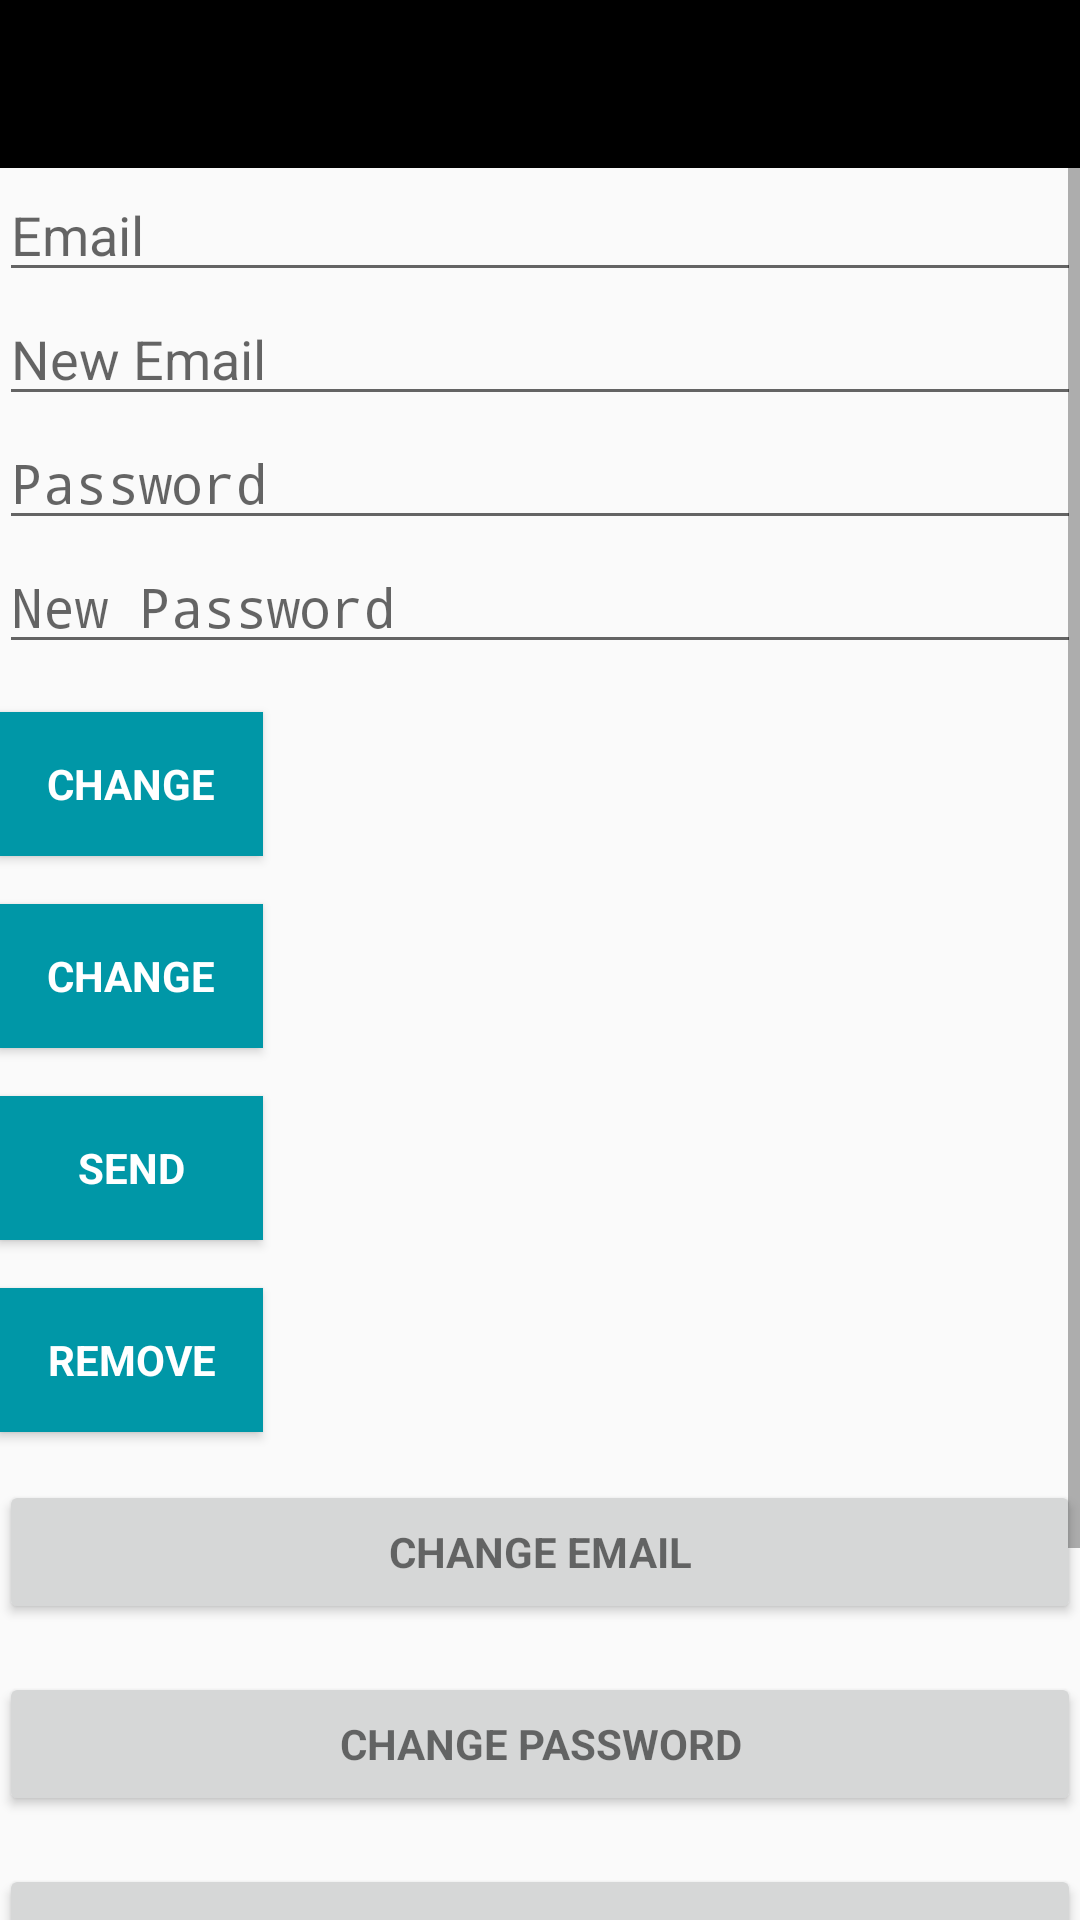

Android layout source for this screen:
<!-- AndroidManifest.xml: activity theme AppTheme.NoActionBar -->
<!-- res/layout/activity_main.xml -->
<?xml version="1.0" encoding="utf-8"?>
<RelativeLayout xmlns:android="http://schemas.android.com/apk/res/android"
    xmlns:app="http://schemas.android.com/apk/res-auto"
    xmlns:tools="http://schemas.android.com/tools"
    android:layout_width="match_parent"
    android:layout_height="match_parent"
    android:fitsSystemWindows="true"
    tools:context=".MainActivity">

    <com.google.android.material.appbar.AppBarLayout
        android:id="@+id/abl_main"
        android:layout_width="match_parent"
        android:layout_height="wrap_content"
        android:theme="@style/AppTheme.AppBarOverlay"
        app:elevation="0dp">

        <androidx.appcompat.widget.Toolbar
            android:id="@+id/toolbar"
            android:layout_width="match_parent"
            android:layout_height="?attr/actionBarSize"
            android:background="?attr/colorPrimaryDark"
            app:layout_scrollFlags="scroll|enterAlways"
            app:popupTheme="@style/AppTheme.PopupOverlay" />

    </com.google.android.material.appbar.AppBarLayout>

    <ScrollView
        android:layout_width="match_parent"
        android:layout_height="match_parent"
        android:layout_below="@id/abl_main">

        <LinearLayout
            android:layout_width="match_parent"
            android:layout_height="wrap_content"
            android:orientation="vertical"
            android:paddingLeft="@dimen/activity_horizontal_margin"
            android:paddingTop="@dimen/activity_vertical_margin"
            android:paddingRight="@dimen/activity_horizontal_margin"
            android:paddingBottom="@dimen/activity_vertical_margin"
            app:layout_behavior="@string/appbar_scrolling_view_behavior">

            <EditText
                android:id="@+id/old_email"
                android:layout_width="match_parent"
                android:layout_height="wrap_content"
                android:hint="@string/hint_email"
                android:inputType="textEmailAddress"
                android:maxLines="1"
                android:singleLine="true" />

            <EditText
                android:id="@+id/new_email"
                android:layout_width="match_parent"
                android:layout_height="wrap_content"
                android:hint="@string/hint_new_email"
                android:inputType="textEmailAddress"
                android:maxLines="1"
                android:singleLine="true" />

            <EditText
                android:id="@+id/password"
                android:layout_width="match_parent"
                android:layout_height="wrap_content"
                android:focusableInTouchMode="true"
                android:hint="@string/hint_password"
                android:imeActionId="@+id/login"
                android:imeOptions="actionUnspecified"
                android:inputType="textPassword"
                android:maxLines="1"
                android:singleLine="true"
                tools:ignore="InvalidImeActionId" />

            <EditText
                android:id="@+id/newPassword"
                android:layout_width="match_parent"
                android:layout_height="wrap_content"
                android:focusableInTouchMode="true"
                android:hint="@string/new_pass"
                android:imeActionId="@+id/login"
                android:imeOptions="actionUnspecified"
                android:inputType="textPassword"
                android:maxLines="1"
                android:singleLine="true"
                tools:ignore="InvalidImeActionId" />

            <Button
                android:id="@+id/changeEmail"
                style="?android:textAppearanceSmall"
                android:layout_width="wrap_content"
                android:layout_height="wrap_content"
                android:layout_marginTop="16dp"
                android:background="@color/colorPrimaryDark"
                android:text="@string/btn_change"
                android:textColor="@android:color/white"
                android:textStyle="bold" />

            <Button
                android:id="@+id/changePass"
                style="?android:textAppearanceSmall"
                android:layout_width="wrap_content"
                android:layout_height="wrap_content"
                android:layout_marginTop="16dp"
                android:background="@color/colorPrimaryDark"
                android:text="@string/btn_change"
                android:textColor="@android:color/white"
                android:textStyle="bold" />

            <Button
                android:id="@+id/send"
                style="?android:textAppearanceSmall"
                android:layout_width="wrap_content"
                android:layout_height="wrap_content"
                android:layout_marginTop="16dp"
                android:background="@color/colorPrimaryDark"
                android:text="@string/btn_send"
                android:textColor="@android:color/white"
                android:textStyle="bold" />

            <ProgressBar
                android:id="@+id/progressBar"
                android:layout_width="30dp"
                android:layout_height="30dp"
                android:visibility="gone" />

            <Button
                android:id="@+id/remove"
                style="?android:textAppearanceSmall"
                android:layout_width="wrap_content"
                android:layout_height="wrap_content"
                android:layout_marginTop="16dp"
                android:background="@color/colorPrimaryDark"
                android:text="@string/btn_remove"
                android:textColor="@android:color/white"
                android:textStyle="bold" />

            <Button
                android:id="@+id/change_email_button"
                style="?android:textAppearanceSmall"
                android:layout_width="match_parent"
                android:layout_height="wrap_content"
                android:layout_marginTop="16dp"
                android:text="@string/change_email"
                android:textStyle="bold" />

            <Button
                android:id="@+id/change_password_button"
                style="?android:textAppearanceSmall"
                android:layout_width="match_parent"
                android:layout_height="wrap_content"
                android:layout_marginTop="16dp"
                android:text="@string/change_password"
                android:textStyle="bold" />

            <Button
                android:id="@+id/sending_pass_reset_button"
                style="?android:textAppearanceSmall"
                android:layout_width="match_parent"
                android:layout_height="wrap_content"
                android:layout_marginTop="16dp"
                android:text="@string/send_password_reset_email"
                android:textStyle="bold" />

            <Button
                android:id="@+id/remove_user_button"
                style="?android:textAppearanceSmall"
                android:layout_width="match_parent"
                android:layout_height="wrap_content"
                android:layout_marginTop="16dp"
                android:text="@string/remove_user"
                android:textStyle="bold" />

            <Button
                android:id="@+id/sign_out"
                style="?android:textAppearanceSmall"
                android:layout_width="match_parent"
                android:layout_height="wrap_content"
                android:layout_marginTop="16dp"
                android:background="@color/colorPrimary"
                android:text="@string/btn_sign_out"
                android:textColor="@android:color/white"
                android:textStyle="bold" />

        </LinearLayout>


    </ScrollView>

</RelativeLayout>
<!-- resources referenced by this layout -->
<resources>
  <color name="colorPrimary">#00bcd4</color>
  <color name="colorPrimaryDark">#0097a7</color>
  <string name="btn_change">Change</string>
  <string name="btn_remove">Remove</string>
  <string name="btn_send">Send</string>
  <string name="btn_sign_out">Sign Out</string>
  <string name="change_email">Change Email</string>
  <string name="change_password">Change Password</string>
  <string name="hint_email">Email</string>
  <string name="hint_new_email">New Email</string>
  <string name="hint_password">Password</string>
  <string name="new_pass">New Password</string>
  <string name="remove_user">Remove user</string>
  <string name="send_password_reset_email">Send Password reset email</string>
  <style name="AppTheme.AppBarOverlay" parent="ThemeOverlay.AppCompat.Dark.ActionBar" />
  <style name="AppTheme.PopupOverlay" parent="ThemeOverlay.AppCompat.Light" />
  <style name="AppTheme.NoActionBar">
          <item name="windowActionBar">false</item>
          <item name="windowNoTitle">true</item>
      </style>
</resources>
